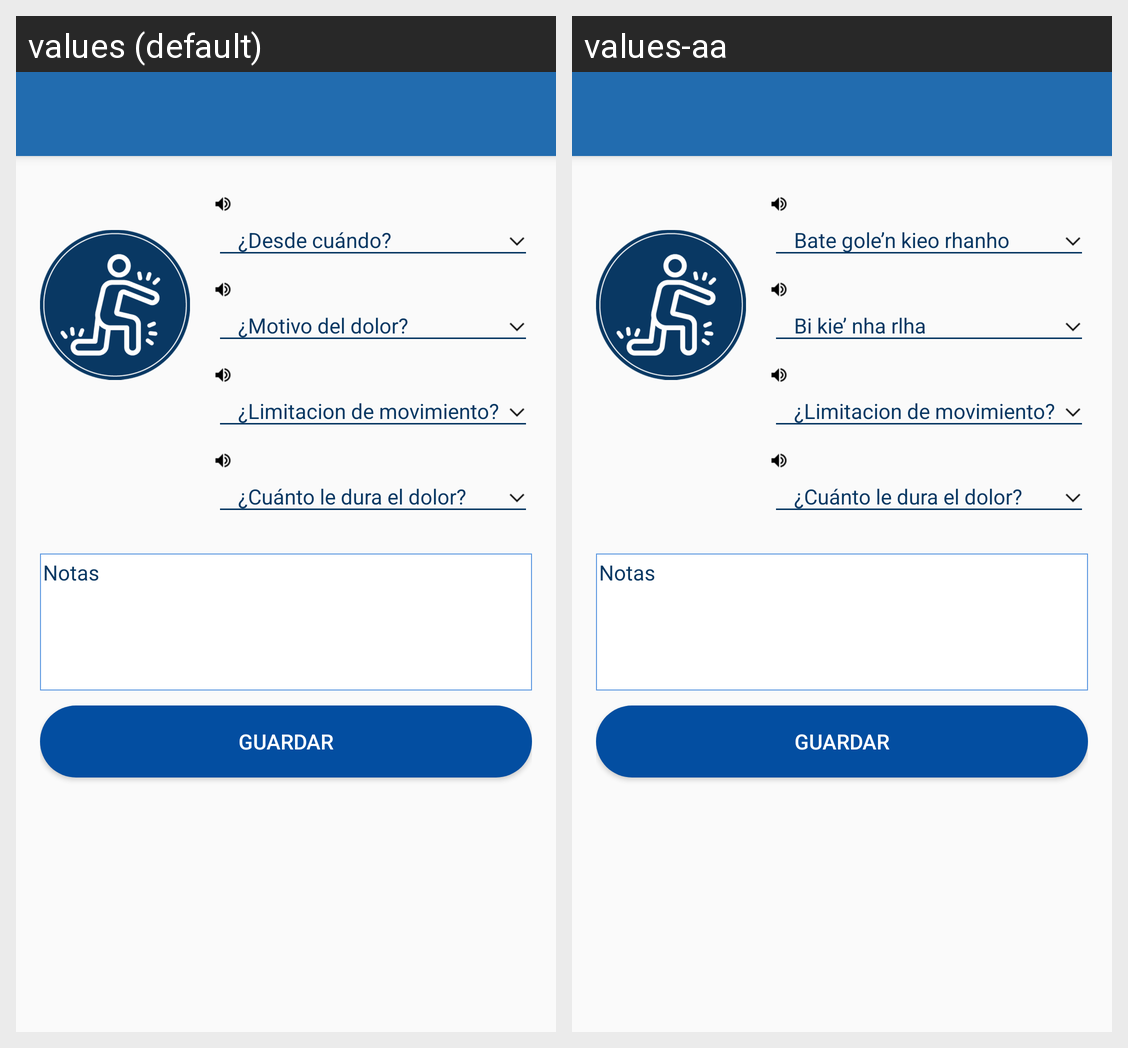

The same Android screen rendered under two of its app's locales, left to right. List the strings drawn on it with the default value and each locale's translation.
Android screen res/layout/activity_extremidades.xml rendered under 2 locales, left to right: values (default), values-aa. Device: Nexus 5 (rendered at 1080×1920; each locale shown at half size, 540×960, under a caption strip naming it); theme AppTheme.
Strings drawn on this screen, with the default value and each locale's value (text and hints the layout hard-codes, and strings that could not be matched under every locale, appear in the picture but are not listed):

preg_g1_desde
  values: ¿Desde cuándo?
  values-aa: Bate gole’n kieo rhanho

preg_motivos_dolor
  values: ¿Motivo del dolor?
  values-aa: Bi kie’ nha rlha

preg_limitacion_movimiento_hint
  values: ¿Limitacion de movimiento?
  values-aa: ¿Limitacion de movimiento?

preg_duracion_dolor
  values: ¿Cuánto le dura el dolor?
  values-aa: ¿Cuánto le dura el dolor?

notas
  values: Notas
  values-aa: Notas

guardar
  values: Guardar
  values-aa: Guardar
